Labelled photos from "hands_final", an image-classification folder in sbenetz/jetson-inference. The possible labels are: background, next gesture, pause gesture, play gesture.

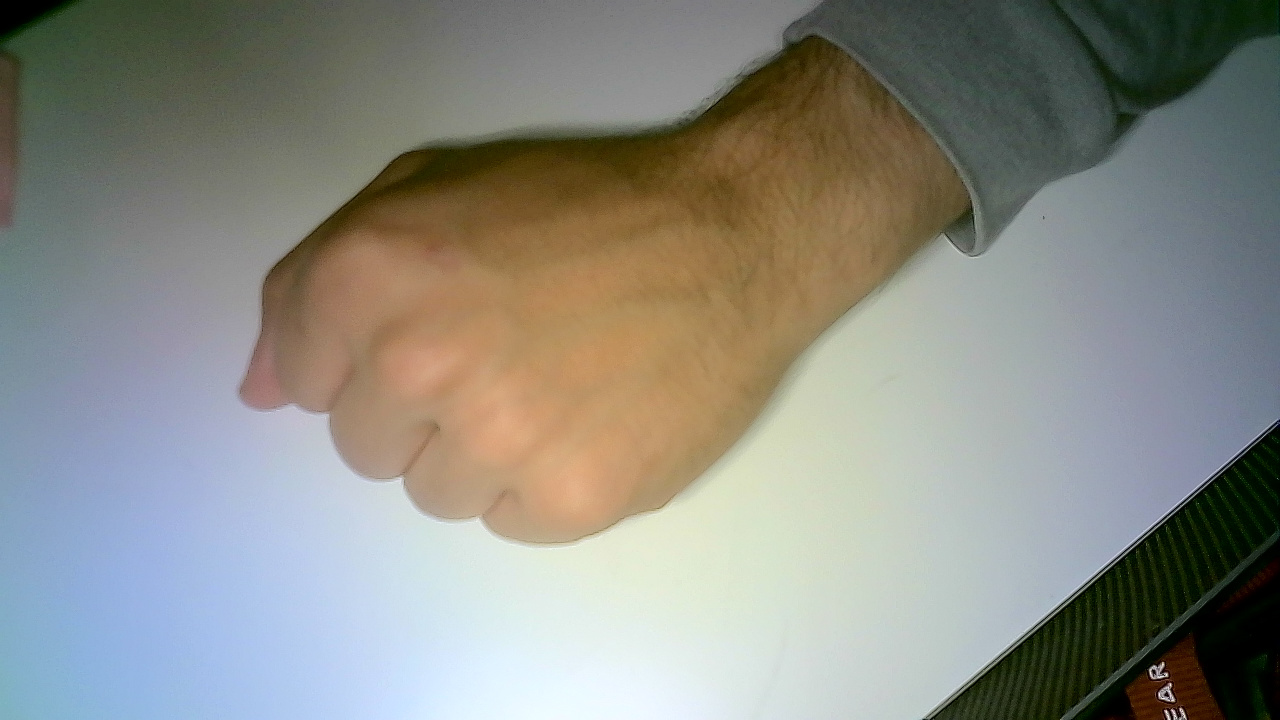
Label: pause gesture

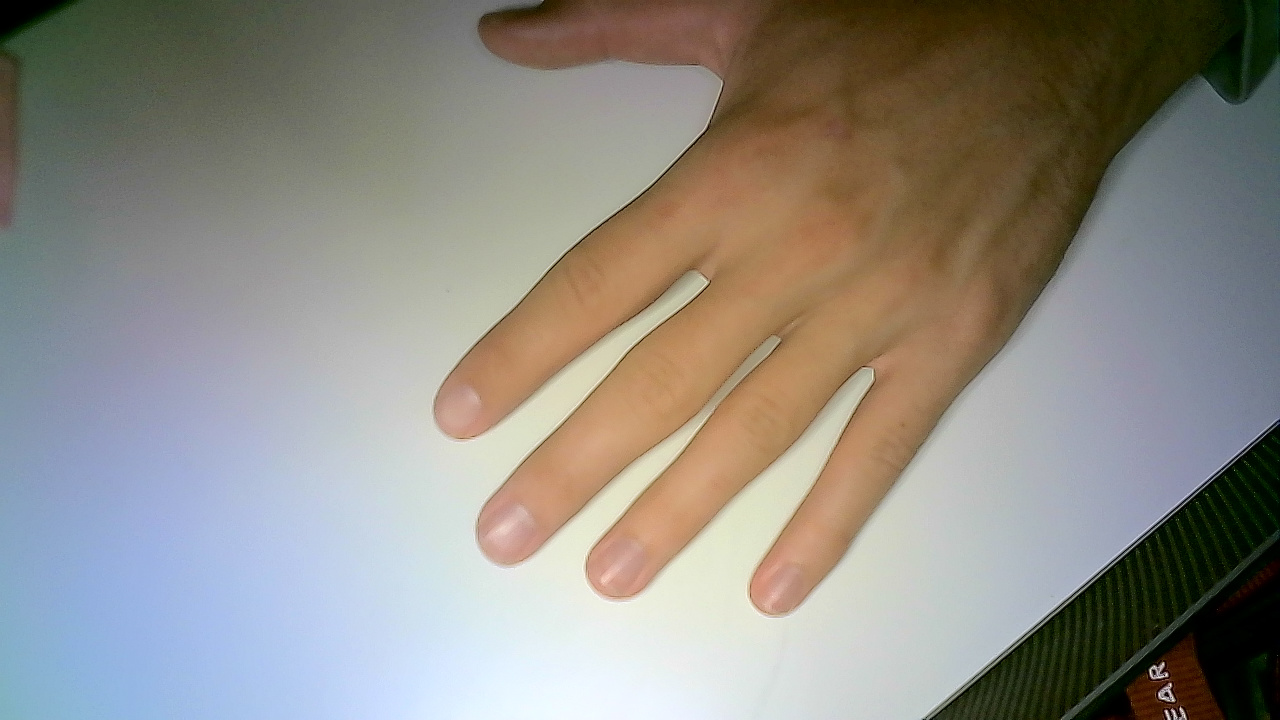
Label: play gesture

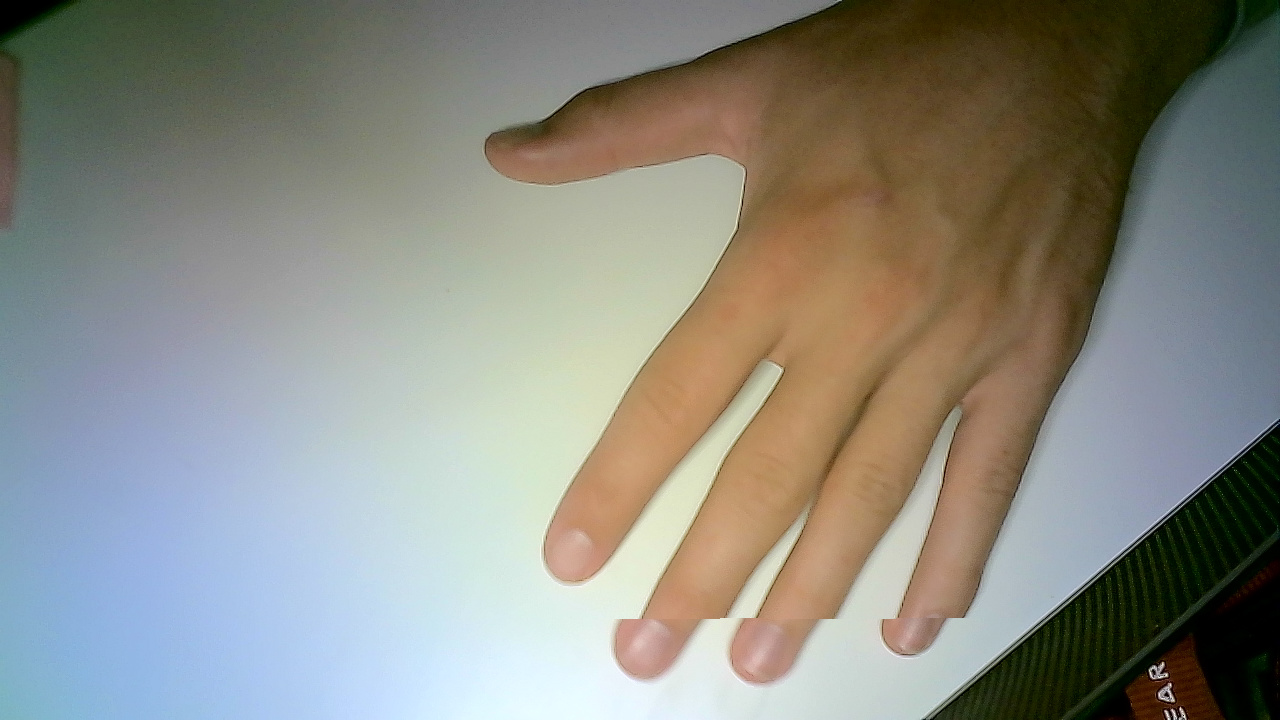
Label: play gesture

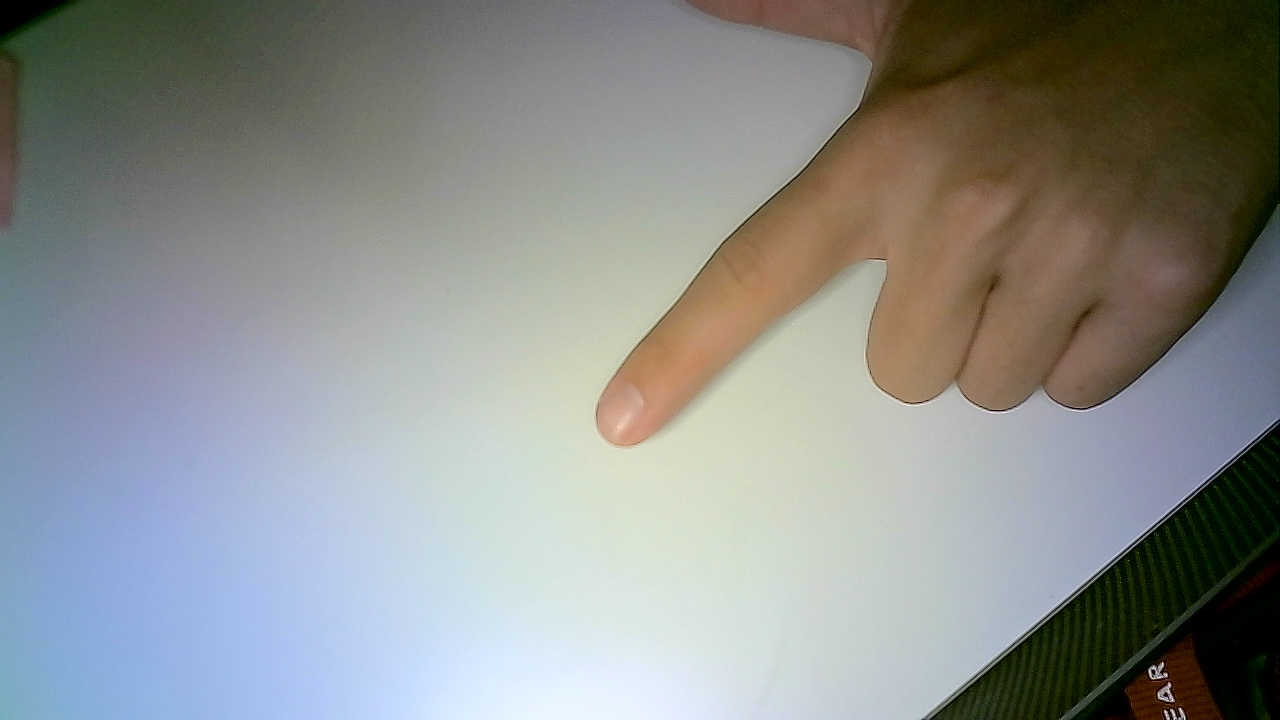
Label: next gesture

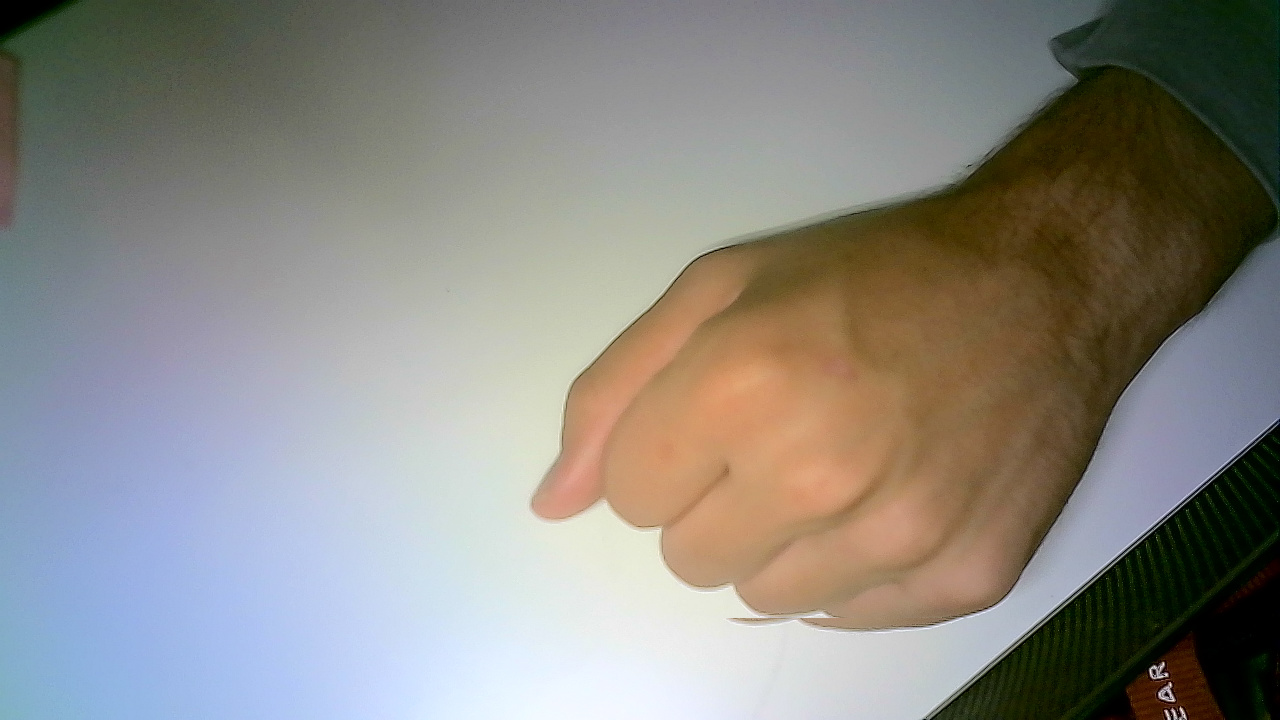
Label: pause gesture

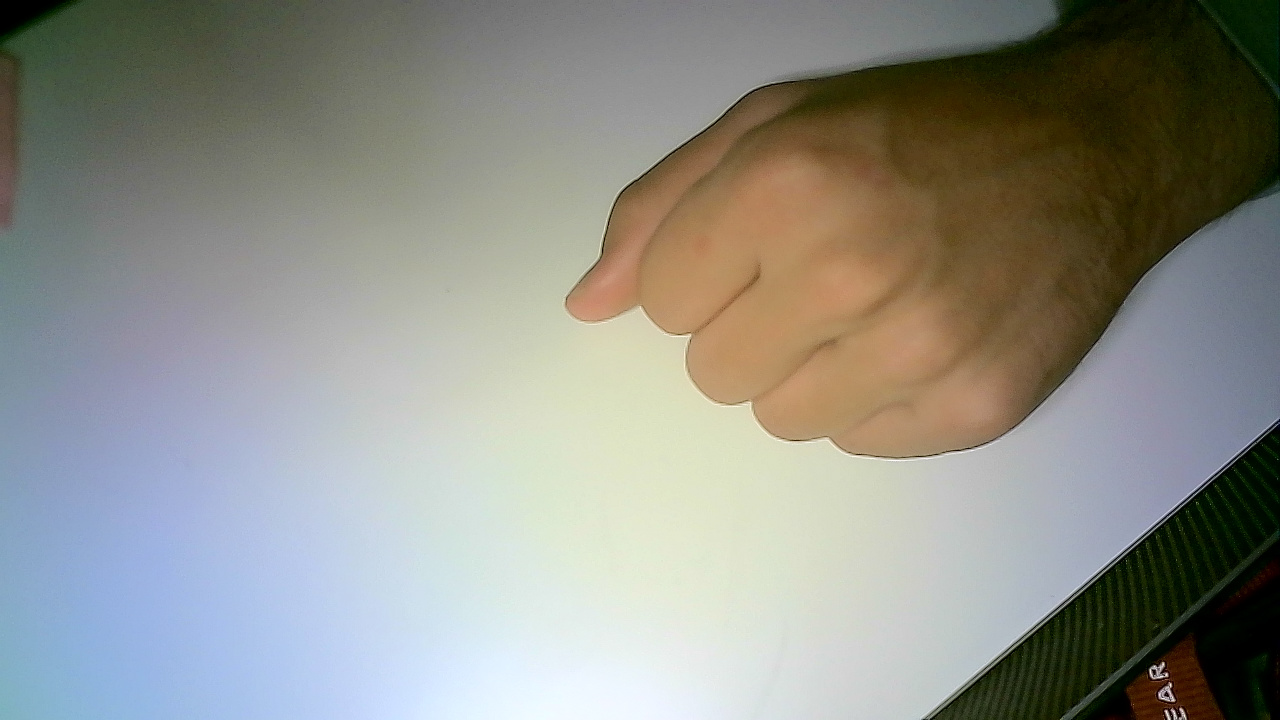
Label: pause gesture
